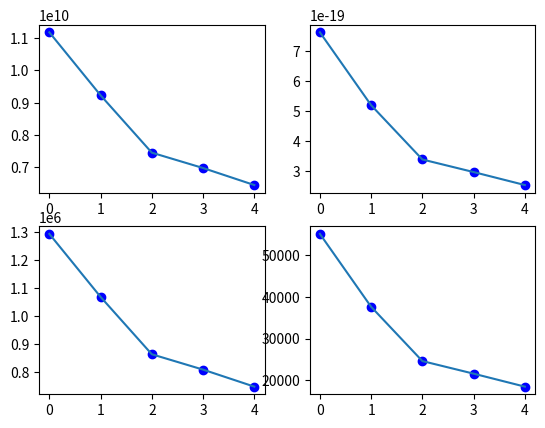

Generate this figure with matplotlib:
from numpy import *
from matplotlib.pyplot import *
from scipy import constants


hbar = 1.0545718E-34 # Plancks reduced constant
m = 9.10938356E-31 # electron mass
kb = 1.38064852E-23 # Boltzmann constant
q = constants.e # elementary charge

def e(k):
	return (k*hbar)**2/(2*m)

def k(c):
	return (3*pi**2*c)**(1/3.0)

def v(k):
	return hbar*k/m

def t(e):
	return e/kb

c = 4.7E22*(1E6)
print(k(c)*1E-8*1E-2)
print(e(k(c))/q)
print(v(k(c))*1E-8*1E2)

elCon = 1E28*array( [4.7,2.65,1.4,1.15,0.91] )

subplot(2,2,1)
plot(k(elCon),'bo')
plot(k(elCon))

subplot(2,2,2)
plot(e(k(elCon)),'bo')
plot(e(k(elCon)))

subplot(2,2,3)
plot(v(k(elCon)),'bo')
plot(v(k(elCon)))

subplot(2,2,4)
plot(t(e(k(elCon))),'bo')
plot(t(e(k(elCon))))
show()